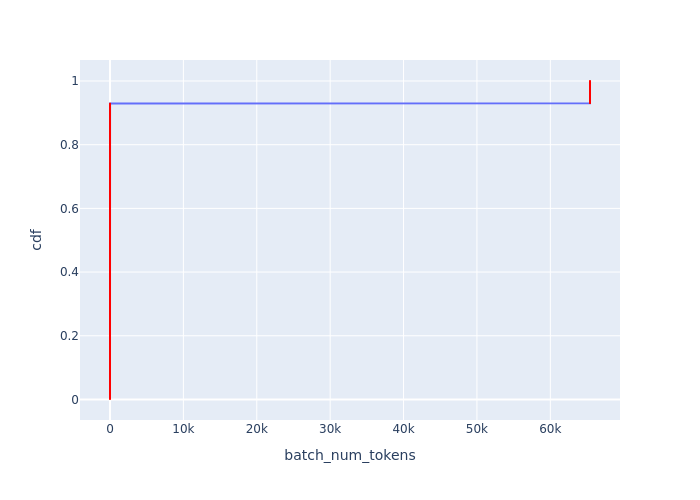

The data file committed next to this chart (first rows):
Batch Id, batch_num_tokens, cdf
574, 2, 0.001418
575, 2, 0.002837
576, 2, 0.004255
577, 2, 0.005674
578, 2, 0.007092
579, 2, 0.008511
580, 2, 0.009929
581, 2, 0.01135
582, 2, 0.01277
583, 2, 0.01418
584, 2, 0.0156
585, 2, 0.01702
586, 2, 0.01844
587, 2, 0.01986
588, 2, 0.02128
589, 2, 0.0227
590, 2, 0.02411
591, 2, 0.02553
592, 2, 0.02695
593, 2, 0.02837
594, 2, 0.02979
595, 2, 0.03121
596, 2, 0.03262
597, 2, 0.03404
598, 2, 0.03546
599, 2, 0.03688
600, 2, 0.0383
601, 2, 0.03972
602, 2, 0.04113
603, 2, 0.04255
604, 2, 0.04397
605, 2, 0.04539
606, 2, 0.04681
607, 2, 0.04823
608, 2, 0.04965
609, 2, 0.05106
610, 2, 0.05248
611, 2, 0.0539
612, 2, 0.05532
613, 2, 0.05674
614, 2, 0.05816
615, 2, 0.05957
616, 2, 0.06099
617, 2, 0.06241
618, 2, 0.06383
619, 2, 0.06525
620, 2, 0.06667
621, 2, 0.06809
622, 2, 0.0695
623, 2, 0.07092
624, 2, 0.07234
625, 2, 0.07376
626, 2, 0.07518
627, 2, 0.0766
628, 2, 0.07801
629, 2, 0.07943
630, 2, 0.08085
631, 2, 0.08227
632, 2, 0.08369
633, 2, 0.08511
... 645 more rows
